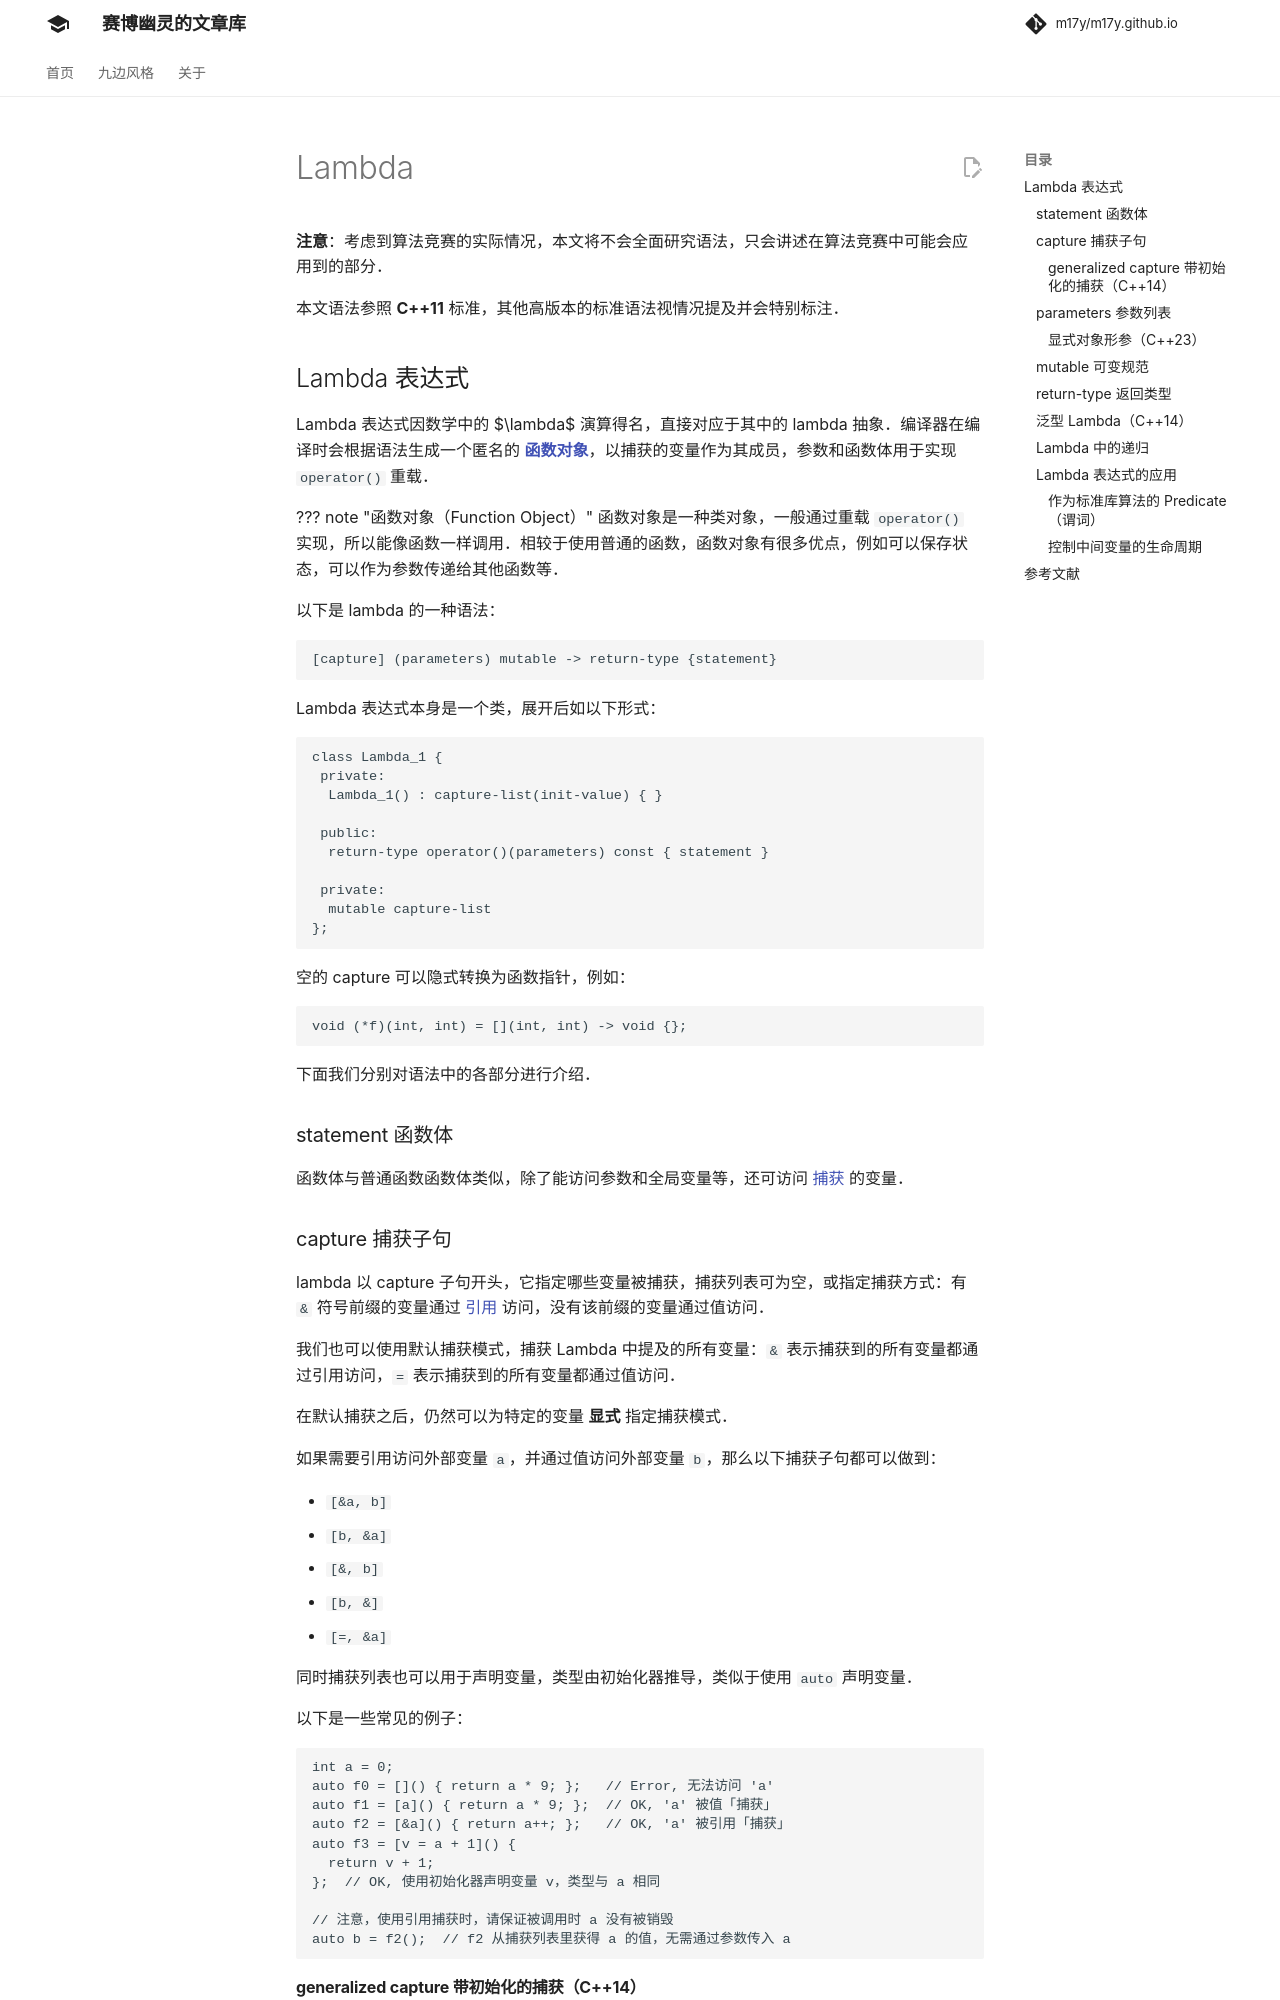

repository: m17y/m17y.github.io · page: lang/lambda/index.html · generator: mkdocs

**注意**：考虑到算法竞赛的实际情况，本文将不会全面研究语法，只会讲述在算法竞赛中可能会应用到的部分。

本文语法参照 **C++11** 标准。语义不同的将以 **C++11** 作为标准，C++14、C++17 的语法视情况提及并会特别标注。

## Lambda 表达式

Lambda 表达式因数学中的 $\lambda$ 演算得名，直接对应于其中的 lambda 抽象。Lambda 表达式能够捕获作用域中的变量的无名函数对象。我们可以将其理解为一个匿名的内联函数，可以用来替换独立函数或者函数对象，从而使代码更可读。但是从本质上来讲，Lambda 表达式只是一种语法糖，因为它能完成的工作也可以用其他复杂的 C++ 语法来实现。

下面是 Lambda 表达式的语法：

```text
[capture] (parameters) mutable -> return-type {statement}
```

下面我们分别对其中的 capture, parameters, mutable, return-type, statement 进行介绍。
